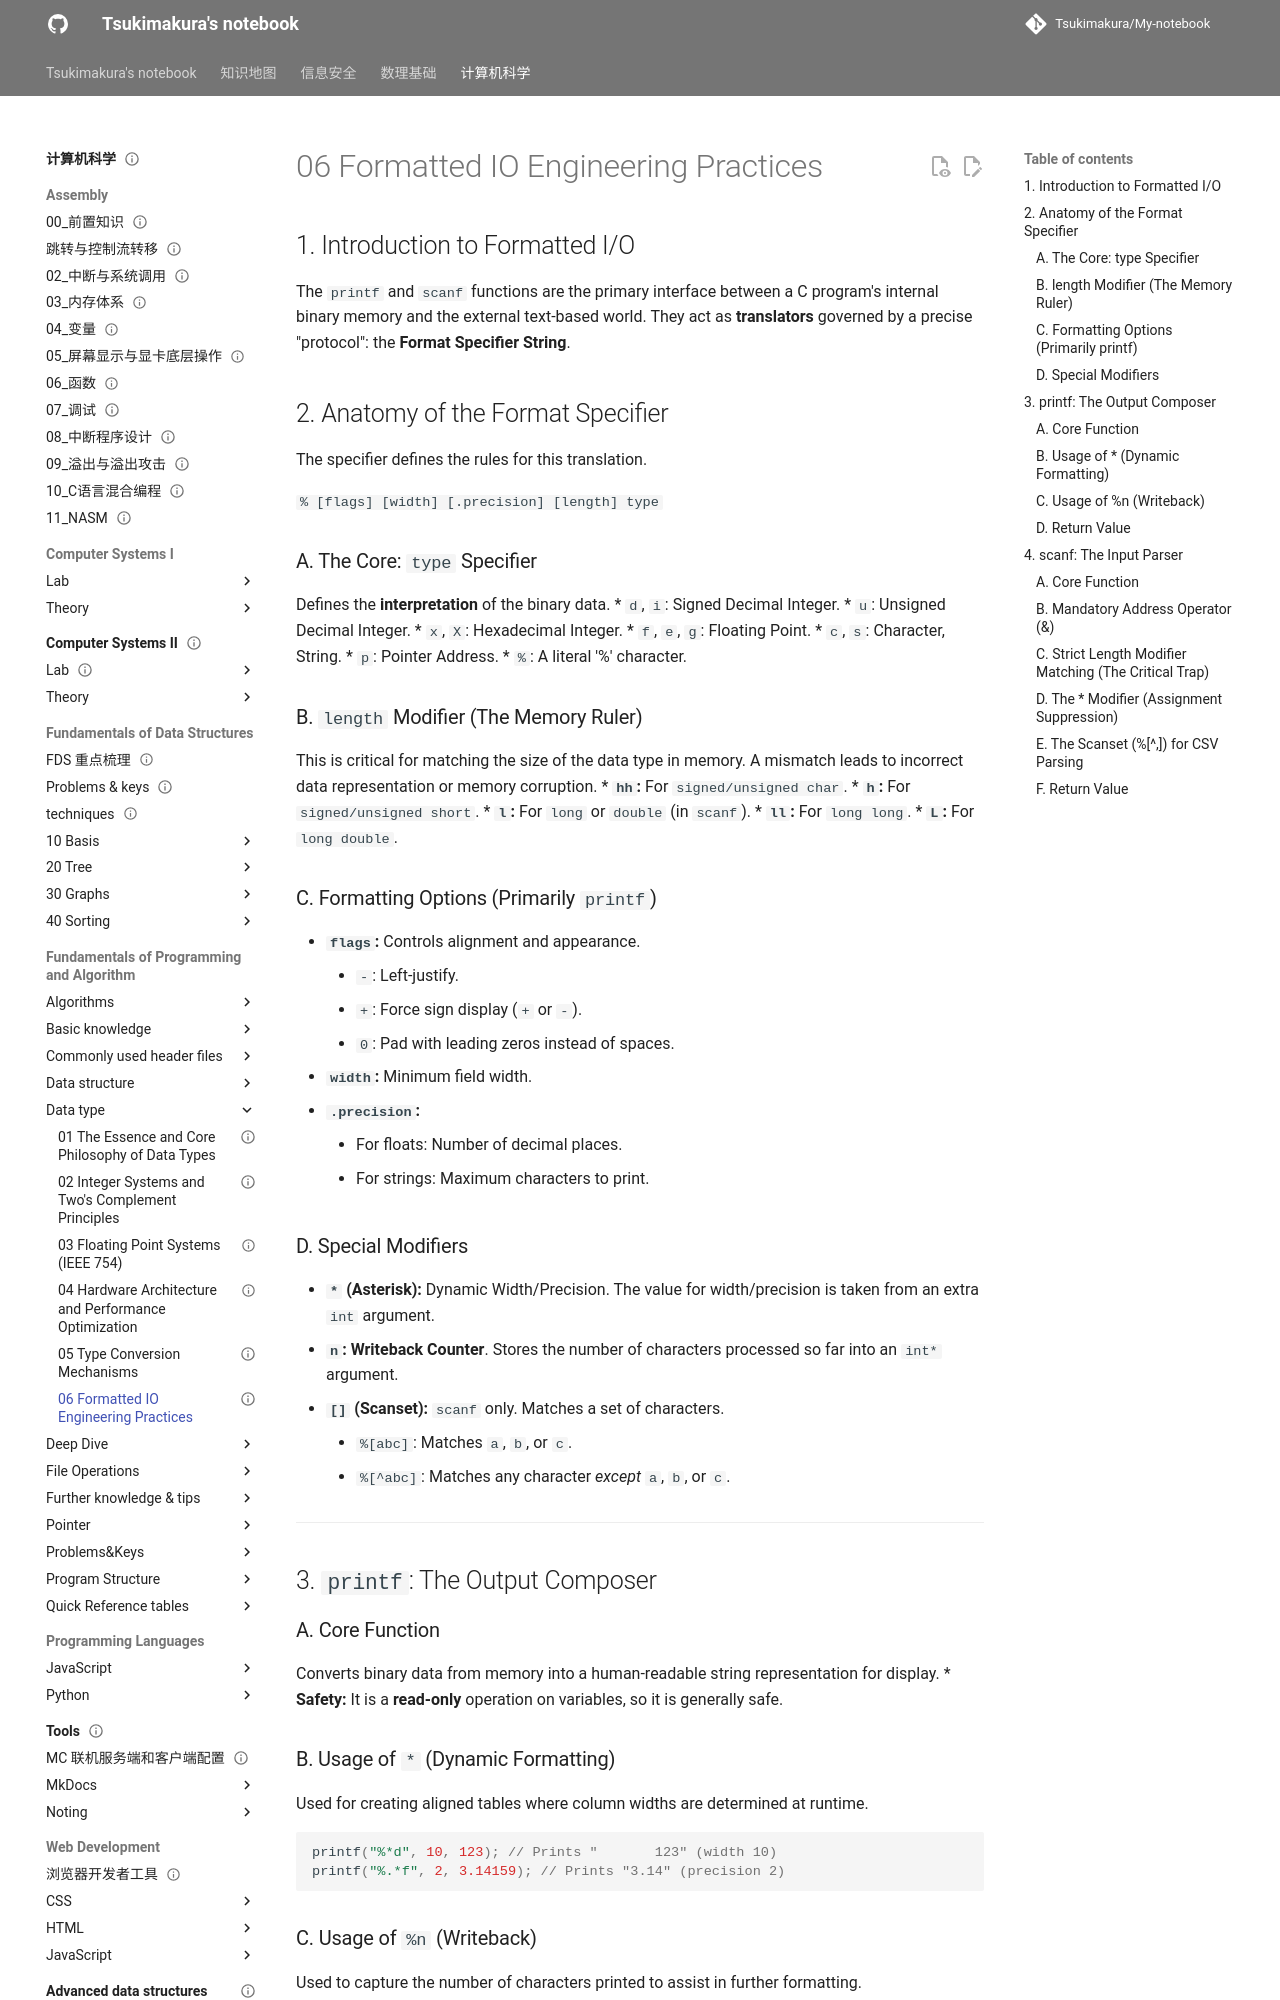

repository: Tsukimakura/My-notebook · page: 计算机科学/Fundamentals of Programming and Algorithm/Data type/06 Formatted IO Engineering Practices/index.html · generator: mkdocs

---
title: "06 Formatted IO Engineering Practices"
status: draft
tags: [cs]
created: null
updated: 2026-10-06
sources: []
---

# 06 Formatted IO Engineering Practices

## 1. Introduction to Formatted I/O

The `printf` and `scanf` functions are the primary interface between a C program's internal binary memory and the external text-based world. They act as **translators** governed by a precise "protocol": the **Format Specifier String**.

## 2. Anatomy of the Format Specifier

The specifier defines the rules for this translation.

`% [flags] [width] [.precision] [length] type`

### A. The Core: `type` Specifier

Defines the **interpretation** of the binary data.
*   `d`, `i`: Signed Decimal Integer.
*   `u`: Unsigned Decimal Integer.
*   `x`, `X`: Hexadecimal Integer.
*   `f`, `e`, `g`: Floating Point.
*   `c`, `s`: Character, String.
*   `p`: Pointer Address.
*   `%`: A literal '%' character.

### B. `length` Modifier (The Memory Ruler)

This is critical for matching the size of the data type in memory. A mismatch leads to incorrect data representation or memory corruption.
*   **`hh`:** For `signed/unsigned char`.
*   **`h`:** For `signed/unsigned short`.
*   **`l`:** For `long` or `double` (in `scanf`).
*   **`ll`:** For `long long`.
*   **`L`:** For `long double`.

### C. Formatting Options (Primarily `printf`)

*   **`flags`:** Controls alignment and appearance.
    *   `-`: Left-justify.
    *   `+`: Force sign display (`+` or `-`).
    *   `0`: Pad with leading zeros instead of spaces.
*   **`width`:** Minimum field width.
*   **`.precision`:**
    *   For floats: Number of decimal places.
    *   For strings: Maximum characters to print.

### D. Special Modifiers

*   **`*` (Asterisk):** Dynamic Width/Precision. The value for width/precision is taken from an extra `int` argument.
*   **`n`:** **Writeback Counter**. Stores the number of characters processed so far into an `int*` argument.
*   **`[]` (Scanset):** `scanf` only. Matches a set of characters.
    *   `%[abc]`: Matches `a`, `b`, or `c`.
    *   `%[^abc]`: Matches any character *except* `a`, `b`, or `c`.

---

## 3. `printf`: The Output Composer

### A. Core Function

Converts binary data from memory into a human-readable string representation for display.
*   **Safety:** It is a **read-only** operation on variables, so it is generally safe.

### B. Usage of `*` (Dynamic Formatting)

Used for creating aligned tables where column widths are determined at runtime.
```c
printf("%*d", 10, 123); // Prints "       123" (width 10)
printf("%.*f", 2, 3.14159); // Prints "3.14" (precision 2)
```
